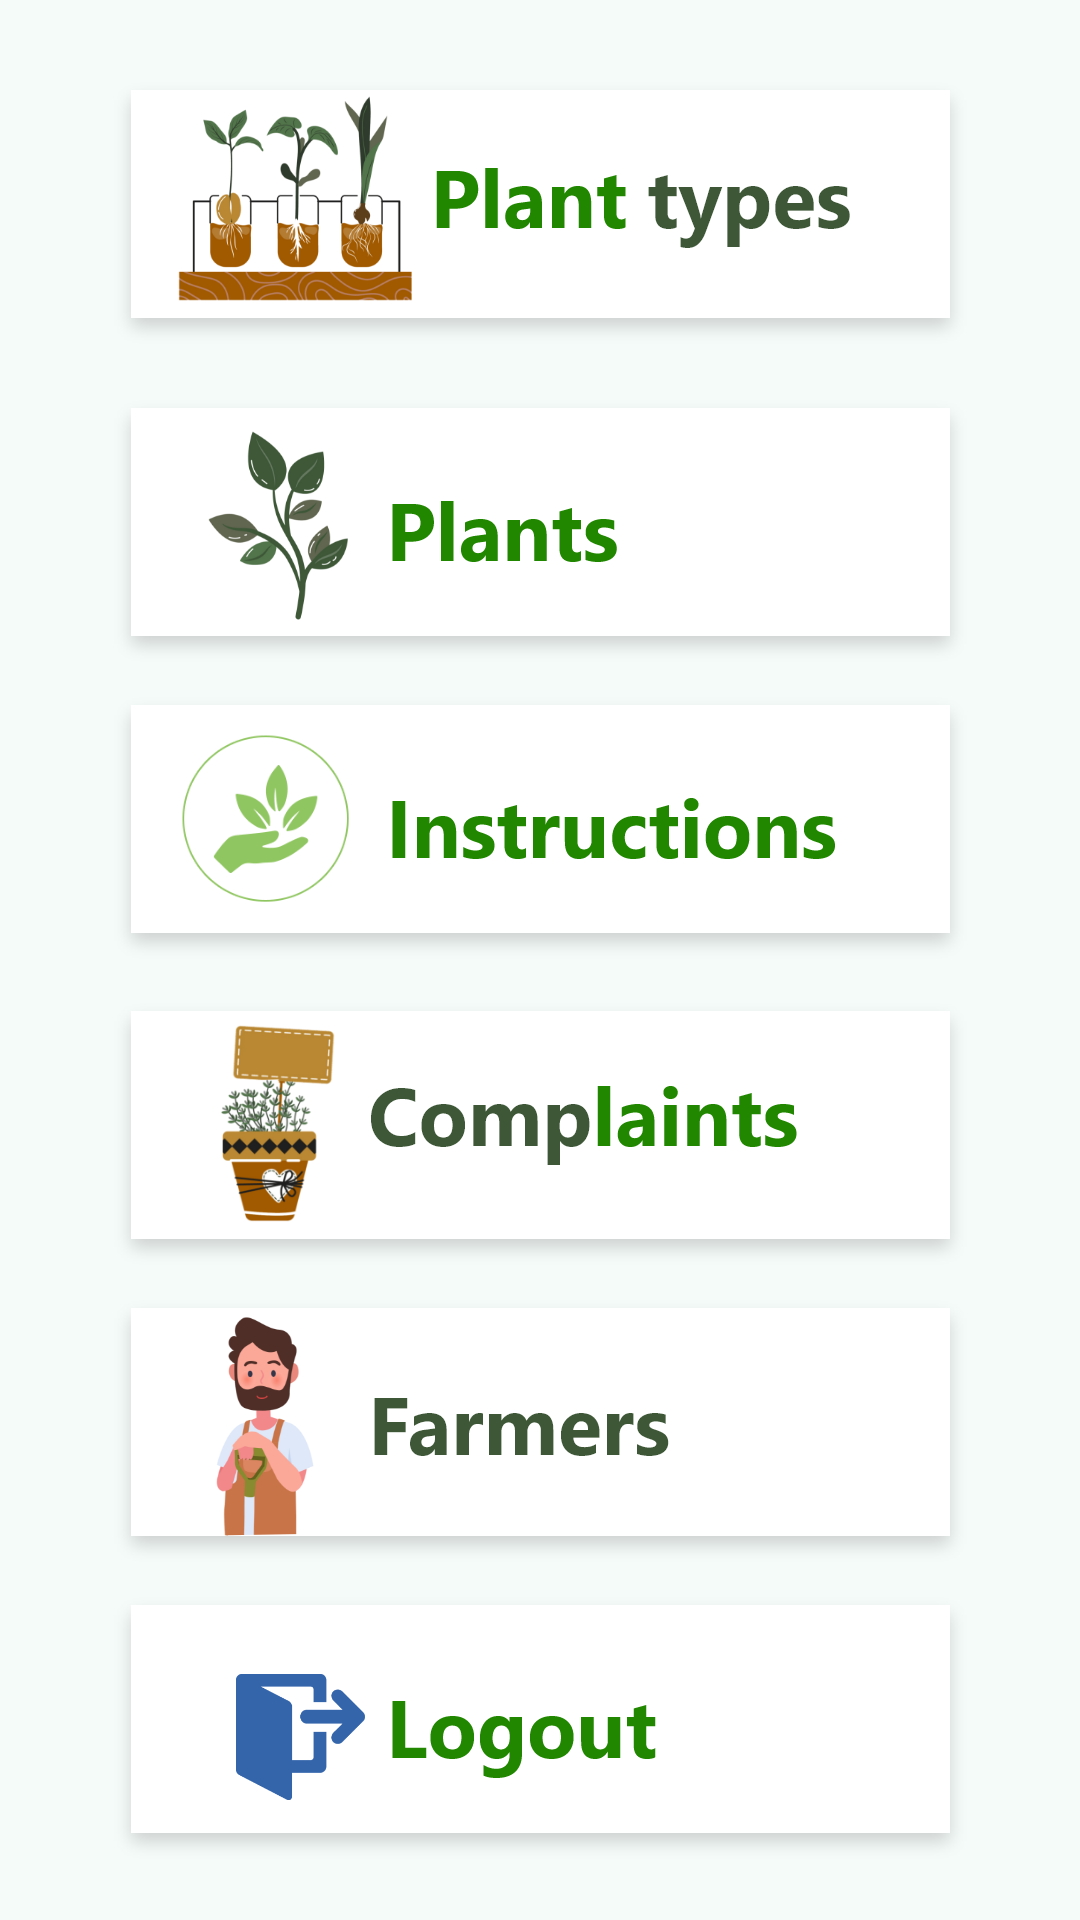

Write the Android layout XML for this screen, with the resource values it uses.
<!-- AndroidManifest.xml: application theme Theme.MyPlant -->
<!-- res/layout/activity_admin_dashboard.xml -->
<?xml version="1.0" encoding="utf-8"?>
<androidx.constraintlayout.widget.ConstraintLayout xmlns:android="http://schemas.android.com/apk/res/android"
    xmlns:app="http://schemas.android.com/apk/res-auto"
    xmlns:tools="http://schemas.android.com/tools"
    android:layout_width="match_parent"
    android:layout_height="match_parent"
    android:background="@color/purple_500"
    tools:context=".activities.admin.AdminDashboard">

    <ImageView
        android:id="@+id/plant_types"
        android:layout_width="wrap_content"
        android:layout_height="wrap_content"
        android:layout_marginTop="20dp"
        android:background="@mipmap/plant_types"
        app:layout_constraintEnd_toEndOf="parent"
        app:layout_constraintStart_toStartOf="parent"
        app:layout_constraintTop_toTopOf="parent" />

    <ImageView
        android:id="@+id/plants"
        android:layout_width="wrap_content"
        android:layout_height="wrap_content"
        android:background="@mipmap/plants"
        app:layout_constraintEnd_toEndOf="parent"
        app:layout_constraintStart_toStartOf="parent"
        app:layout_constraintTop_toBottomOf="@+id/plant_types" />

    <ImageView
        android:id="@+id/instructions"
        android:layout_marginTop="5dp"
        android:layout_width="wrap_content"
        android:layout_height="wrap_content"
        android:background="@mipmap/instructions"
        app:layout_constraintEnd_toEndOf="parent"
        app:layout_constraintStart_toStartOf="parent"
        app:layout_constraintTop_toBottomOf="@+id/plants" />

    
    
    <ImageView
        android:id="@+id/complaints"
        android:layout_width="wrap_content"
        android:layout_height="wrap_content"
        android:background="@mipmap/complaints"
        app:layout_constraintEnd_toEndOf="parent"
        app:layout_constraintStart_toStartOf="parent"
        app:layout_constraintTop_toBottomOf="@+id/instructions" />


    <ImageView
        android:id="@+id/farmers"
        android:layout_marginTop="5dp"
        android:layout_width="wrap_content"
        android:layout_height="wrap_content"
        android:background="@mipmap/farmers"
        app:layout_constraintEnd_toEndOf="parent"
        app:layout_constraintStart_toStartOf="parent"
        app:layout_constraintTop_toBottomOf="@+id/complaints" />


    <ImageView
        android:id="@+id/logout"
        android:layout_marginTop="5dp"
        android:layout_width="wrap_content"
        android:layout_height="wrap_content"
        android:background="@mipmap/logout"
        app:layout_constraintEnd_toEndOf="parent"
        app:layout_constraintStart_toStartOf="parent"
        app:layout_constraintTop_toBottomOf="@+id/farmers" />

</androidx.constraintlayout.widget.ConstraintLayout>
<!-- resources referenced by this layout -->
<resources>
  <color name="purple_500">#f5fbf9</color>
  <!-- mipmap complaints: png bitmap (mipmap-xxhdpi, 43626 bytes) -->
  <!-- mipmap farmers: png bitmap (mipmap-xxhdpi, 29963 bytes) -->
  <!-- mipmap instructions: png bitmap (mipmap-xxhdpi, 27943 bytes) -->
  <!-- mipmap logout: png bitmap (drawable-hdpi, 2393 bytes) -->
  <!-- mipmap plant_types: png bitmap (mipmap-xxhdpi, 53720 bytes) -->
  <!-- mipmap plants: png bitmap (mipmap-xxhdpi, 30427 bytes) -->
  <style name="Theme.MyPlant" parent="Theme.MaterialComponents.DayNight.DarkActionBar">
          
          <item name="colorPrimary">@color/top_bar_1</item>
          <item name="colorPrimaryVariant">@color/purple_700</item>
          <item name="colorOnPrimary">@color/white</item>
          
          <item name="colorSecondary">@color/teal_200</item>
          <item name="colorSecondaryVariant">@color/teal_700</item>
          <item name="colorOnSecondary">@color/black</item>
          
          <item name="android:statusBarColor" tools:targetApi="l">?attr/colorPrimaryVariant</item>
          
          <item name="android:timePickerDialogTheme">@style/AlertDialogTheme</item>
          <item name="android:datePickerDialogTheme">@style/AlertDialogTheme</item>
          <item name="android:alertDialogTheme">@style/AlertDialogTheme</item>
      </style>
  <color name="top_bar_1">#1566e0</color>
  <color name="purple_700">#d4ebe5</color>
  <color name="white">#FFFFFFFF</color>
  <color name="teal_200">#FF03DAC5</color>
  <color name="teal_700">#FF018786</color>
  <color name="black">#FF000000</color>
  <style name="AlertDialogTheme" parent="ThemeOverlay.MaterialComponents.Dialog.Alert">
              <item name="buttonBarNegativeButtonStyle">@style/NegativeButtonStyle</item>
              <item name="buttonBarPositiveButtonStyle">@style/PositiveButtonStyle</item>
          </style>
  <style name="NegativeButtonStyle" parent="Widget.MaterialComponents.Button.TextButton.Dialog">
              <item name="android:textColor">#f00</item>
          </style>
  <style name="PositiveButtonStyle" parent="Widget.MaterialComponents.Button.TextButton.Dialog">
              <item name="android:textColor">#00f</item>
          </style>
</resources>
